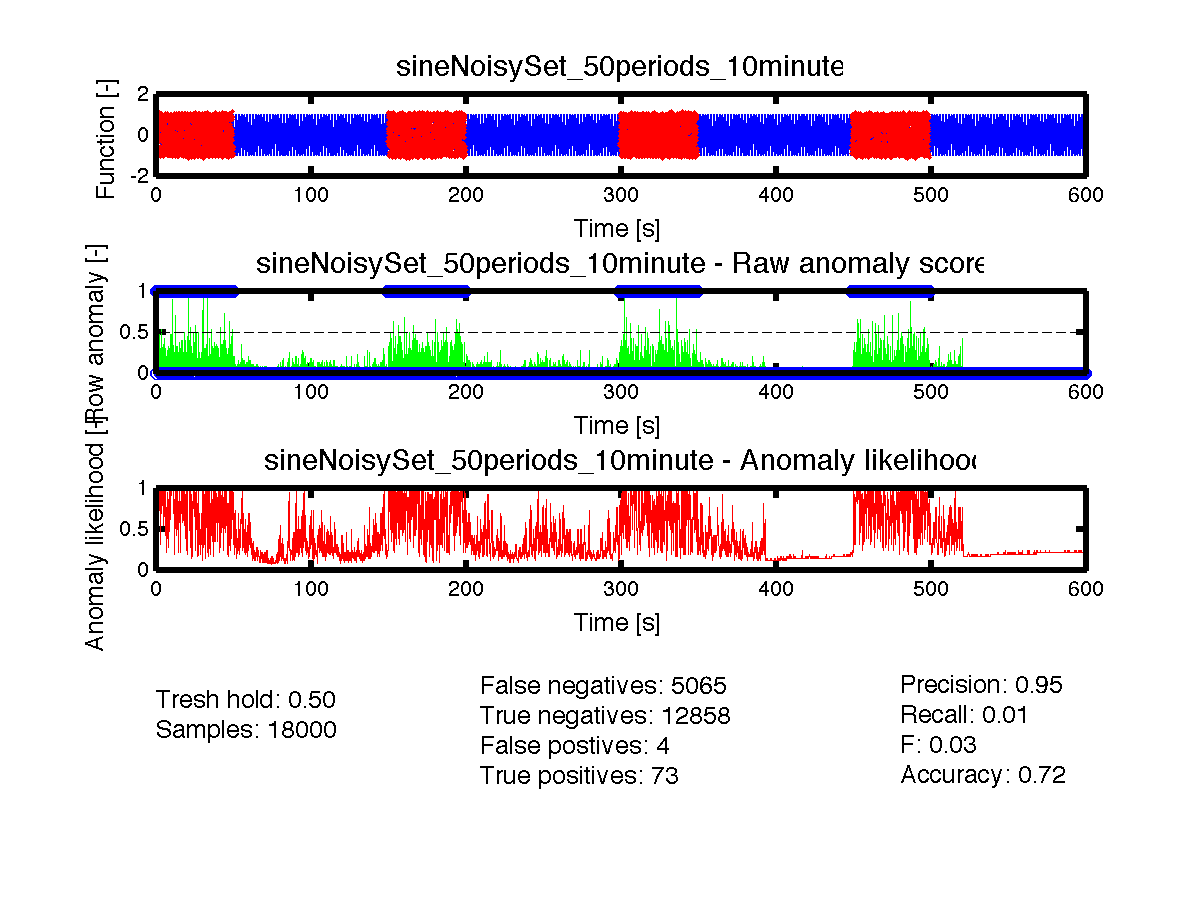

The table this chart was drawn from, first rows:
timestamp, function, phase, has_anomaly, anomaly_score, anomaly_likelihood
0.0000, 0.04041, 0, 1, 1.0, 0.9965
0.0333, 0.2081, 2.096489e-01, 0, 0.4, 1
0.0667, 0.4866, 4.192979e-01, 1, 0.025, 1
0.1000, 0.6267, 6.289468e-01, 1, 0.0, 1
0.1333, 0.7937, 8.385958e-01, 1, 0.025, 1
0.1667, 0.8775, 1.048245e+00, 1, 0.0, 0.9999
0.2000, 0.8778, 1.257894e+00, 1, 0.125, 0.9999
0.2333, 0.9795, 1.467543e+00, 1, 0.0, 0.9998
0.2667, 0.924, 1.677192e+00, 1, 0.15, 0.9999
0.3000, 0.9898, 1.886841e+00, 1, 0.05, 0.9999
0.3333, 0.8544, 2.096489e+00, 1, 0.0, 0.7881
0.3667, 0.7239, 2.306138e+00, 1, 0.0, 0.3446
0.4000, 0.5968, 2.515787e+00, 1, 0.0, 0.3085
0.4333, 0.4277, 2.725436e+00, 1, 0.0, 0.3085
0.4667, 0.2327, 2.935085e+00, 1, 0.0, 0.3085
0.5000, -0.03803, 3.144734e+00, 1, 0.275, 0.6179
0.5333, -0.2112, 3.354383e+00, 0, 0.075, 0.5398
0.5667, -0.3254, 3.564032e+00, 1, 0.15, 0.7257
0.6000, -0.5519, 3.773681e+00, 1, 0.025, 0.5793
0.6333, -0.7046, 3.983330e+00, 1, 0.125, 0.6554
0.6667, -0.9659, 4.192979e+00, 1, 0.45, 0.9641
0.7000, -0.8682, 4.402628e+00, 1, 0.4, 0.9981
0.7333, -1.056, 4.612277e+00, 1, 0.35, 1
0.7667, -1.031, 4.821926e+00, 1, 0.225, 1
0.8000, -0.9317, 5.031575e+00, 1, 0.05, 0.999
0.8333, -0.915, 5.241224e+00, 1, 0.025, 1
0.8667, -0.7583, 5.450873e+00, 1, 0.0, 0.9999
0.9000, -0.6047, 5.660522e+00, 1, 0.05, 0.9998
0.9333, -0.426, 5.870171e+00, 1, 0.0, 0.9997
0.9667, -0.202, 6.079820e+00, 0, 0.05, 0.9993
1, -0.04049, 6.283185e-03, 1, 0.05, 0.9772
1.033, 0.2143, 2.159321e-01, 0, 0.0, 0.8159
1.067, 0.3971, 4.255811e-01, 1, 0.05, 0.5
1.1, 0.5934, 6.352300e-01, 0, 0.05, 0.3085
1.133, 0.7789, 8.448790e-01, 1, 0.175, 0.4207
1.167, 0.8697, 1.054528e+00, 0, 0.175, 0.6179
1.2, 0.858, 1.264177e+00, 1, 0.375, 0.9192
1.233, 1.067, 1.473826e+00, 1, 0.125, 0.9452
1.267, 0.9625, 1.683475e+00, 1, 0.025, 0.9554
1.3, 1.007, 1.893124e+00, 1, 0.075, 0.9554
1.333, 0.9258, 2.102773e+00, 1, 0.075, 0.9641
1.367, 0.7169, 2.312422e+00, 1, 0.025, 0.9713
1.4, 0.6663, 2.522071e+00, 1, 0.25, 0.9938
1.433, 0.4237, 2.731720e+00, 1, 0.075, 0.9938
1.467, 0.2322, 2.941368e+00, 1, 0.075, 0.9861
1.5, 0.02537, 3.151017e+00, 1, 0.05, 0.9713
1.533, -0.1837, 3.360666e+00, 1, 0.1, 0.8643
1.567, -0.5527, 3.570315e+00, 1, 0.275, 0.9332
1.6, -0.6922, 3.779964e+00, 1, 0.0, 0.9192
1.633, -0.6992, 3.989613e+00, 1, 0.25, 0.9713
1.667, -0.8227, 4.199262e+00, 1, 0.1, 0.9772
1.7, -0.9124, 4.408911e+00, 1, 0.0, 0.9713
1.733, -0.9707, 4.618560e+00, 1, 0.025, 0.9032
1.767, -0.9109, 4.828209e+00, 1, 0.15, 0.9332
1.8, -0.9221, 5.037858e+00, 1, 0.175, 0.9641
1.833, -0.964, 5.247507e+00, 1, 0.075, 0.9713
1.867, -0.6863, 5.457156e+00, 1, 0.0, 0.9452
1.9, -0.6919, 5.666805e+00, 1, 0.0, 0.7881
1.933, -0.3594, 5.876454e+00, 1, 0.2, 0.9192
1.967, -0.2107, 6.086103e+00, 1, 0.025, 0.758
... 17,940 more rows
